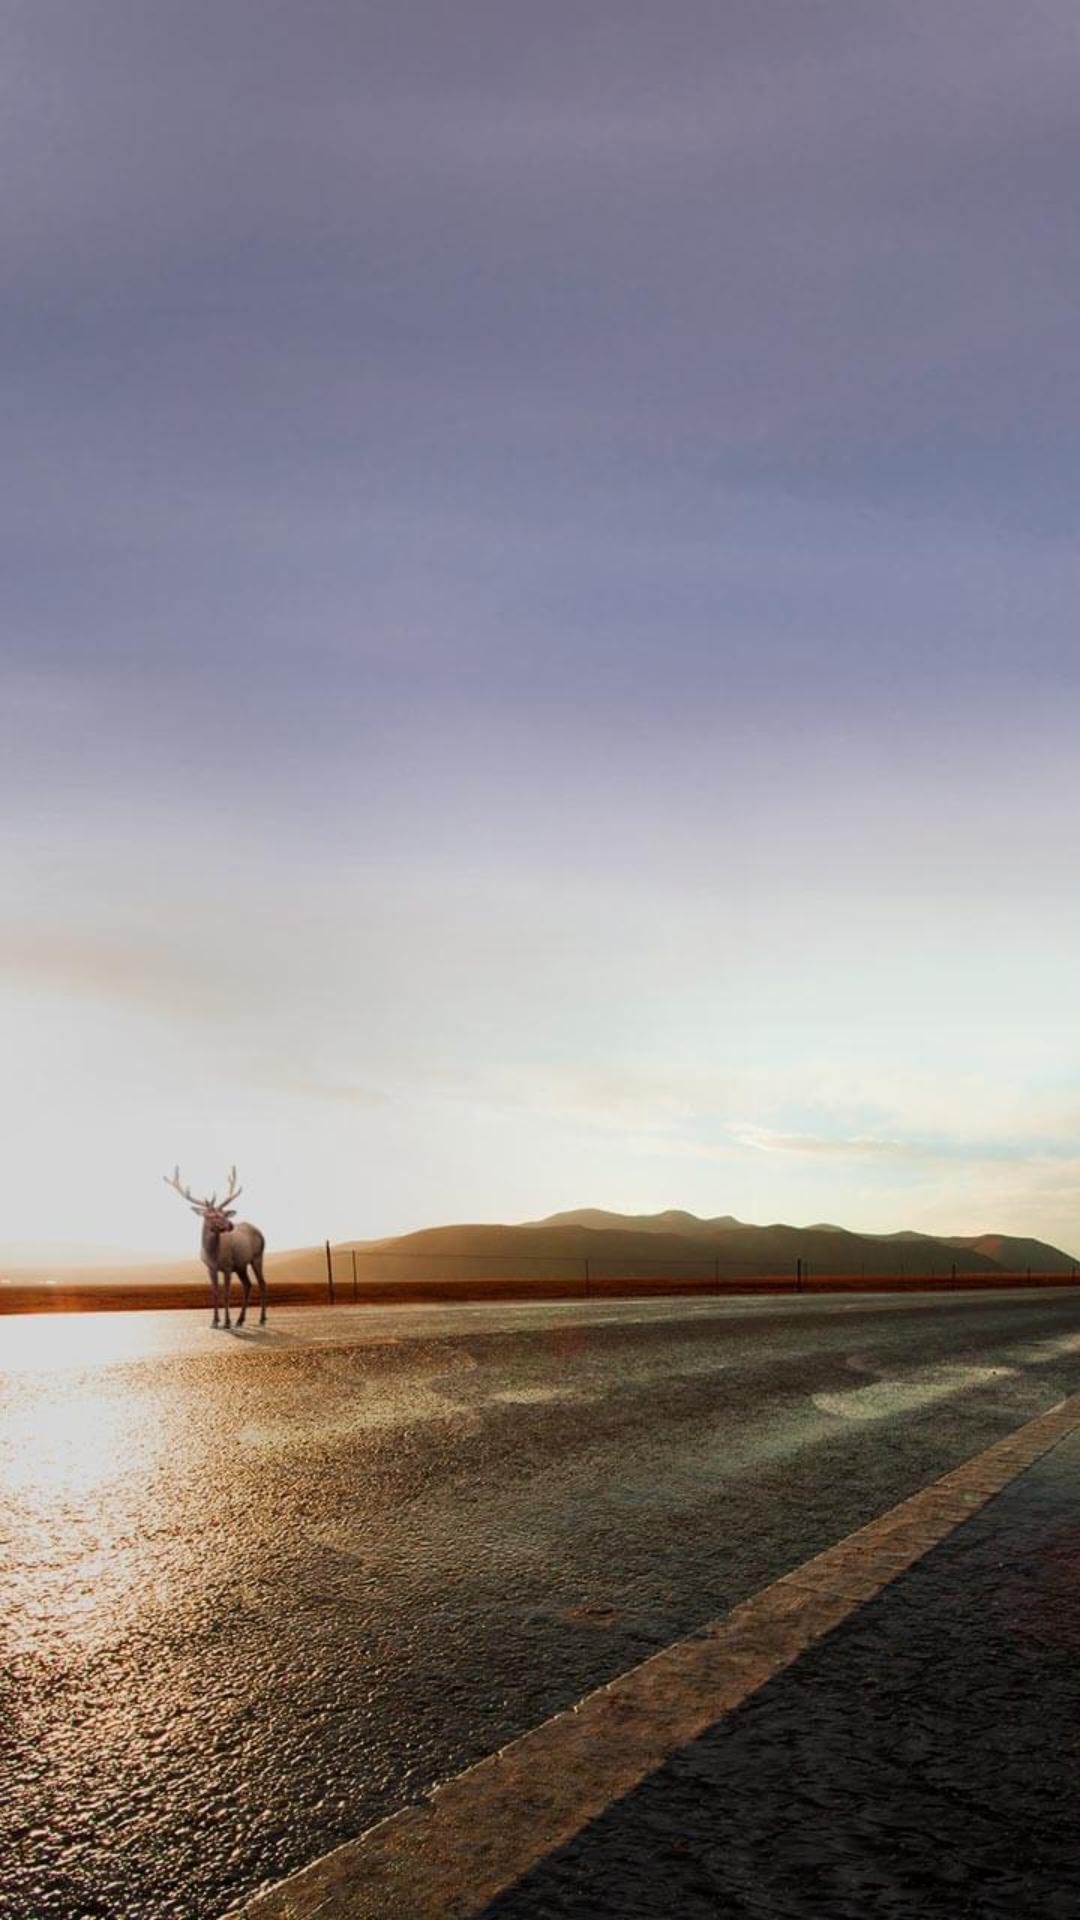

Produce the Android XML layout that renders to this screen, including the resource entries it uses.
<!-- AndroidManifest.xml: application theme AppTheme -->
<!-- res/layout/forecast_fragment_layout.xml -->
<?xml version="1.0" encoding="utf-8"?>
<LinearLayout xmlns:android="http://schemas.android.com/apk/res/android"
    android:layout_width="match_parent"
    android:background="@drawable/bg_moderate_rain_day"
    android:layout_height="match_parent">
    <android.support.v7.widget.RecyclerView
        android:layout_width="match_parent"
        android:layout_height="wrap_content"
        android:id="@+id/weather_recycler_view">
    </android.support.v7.widget.RecyclerView>
</LinearLayout>
<!-- resources referenced by this layout -->
<resources>
  <!-- drawable bg_moderate_rain_day: jpg bitmap (drawable, 86960 bytes) -->
  <style name="AppTheme" parent="Theme.AppCompat.Light.DarkActionBar">
          
          <item name="colorPrimary">@color/colorPrimary</item>
          <item name="colorPrimaryDark">@color/colorPrimaryDark</item>
          <item name="colorAccent">@color/colorAccent</item>
      </style>
  <color name="colorPrimary">#3F51B5</color>
  <color name="colorPrimaryDark">#303F9F</color>
  <color name="colorAccent">#aa66cc</color>
</resources>
